4-way image classification set "processed" from GitHub (Shayanthavi/Brain-Tumer-MRI-Classifier); label vocabulary: glioma, meningioma, no tumor, pituitary tumor.

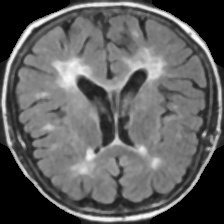
Label: no tumor

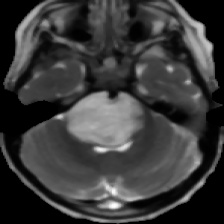
Label: glioma

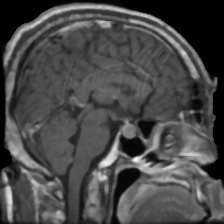
Label: pituitary tumor

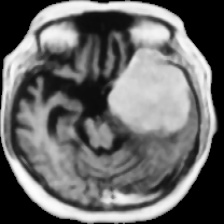
Label: meningioma

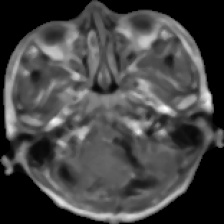
Label: glioma

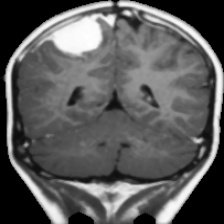
Label: meningioma
